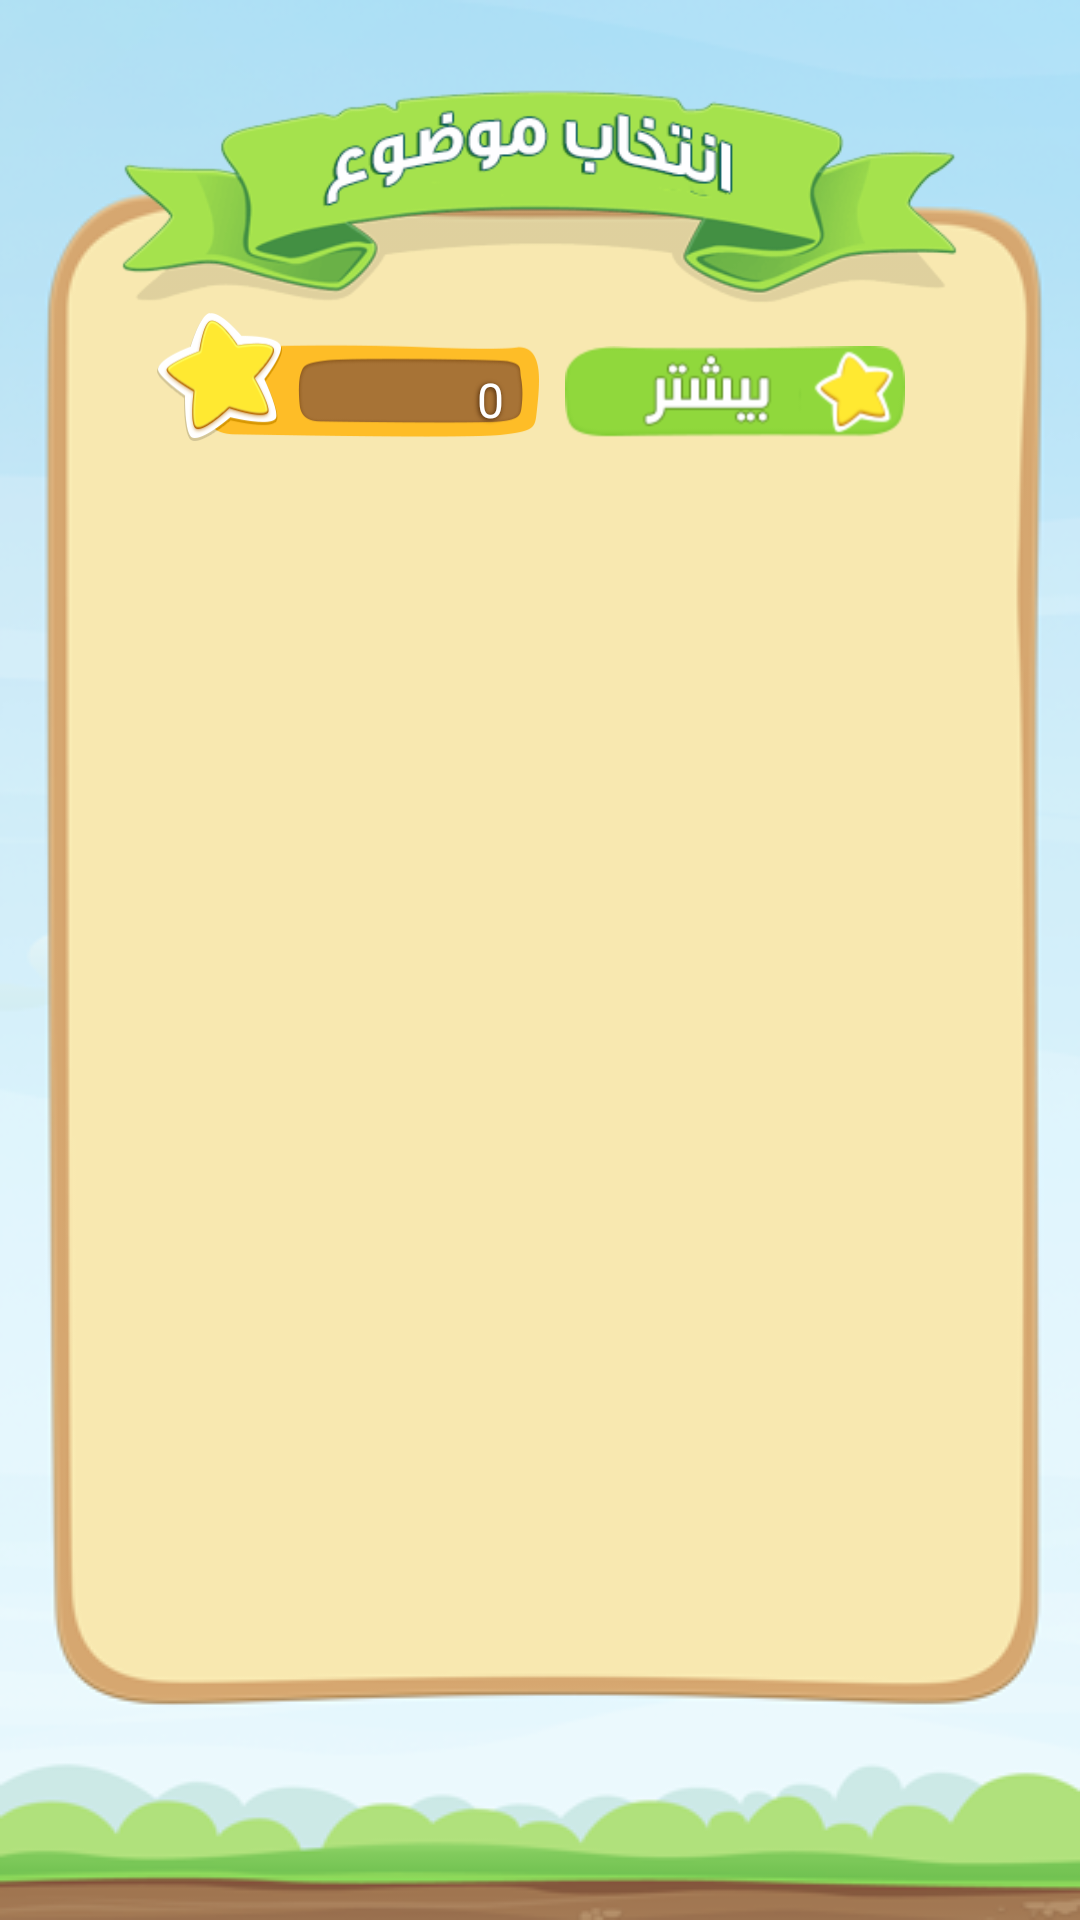

Produce the Android XML layout that renders to this screen, including the resource entries it uses.
<!-- AndroidManifest.xml: application theme AppTheme.NoActionBar -->
<!-- res/layout/activity_category.xml -->
<?xml version="1.0" encoding="utf-8"?>
<RelativeLayout xmlns:android="http://schemas.android.com/apk/res/android"
    android:layout_width="match_parent"
    android:layout_height="match_parent"
    android:background="@drawable/new_bg_category"
    android:orientation="vertical">

    <ImageView
        android:id="@+id/imageView4"
        android:layout_width="303dp"
        android:layout_height="80dp"
        android:layout_alignParentTop="true"
        android:layout_centerHorizontal="true"
        android:layout_gravity="center_vertical"
        android:layout_marginTop="23dp"
        android:src="@drawable/new_header_category" />

    <LinearLayout
        android:id="@+id/linearLayout5"
        android:layout_width="match_parent"
        android:layout_height="wrap_content"
        android:layout_below="@+id/imageView4"
        android:layout_marginBottom="10dp"
        android:layout_marginLeft="30dp"
        android:layout_marginRight="30dp"
        android:orientation="horizontal"
        android:gravity="center_horizontal">

        <RelativeLayout
            android:layout_width="129dp"
            android:layout_height="45dp"
            android:layout_alignParentRight="true"
            android:layout_alignParentTop="true"
            android:layout_marginRight="3dp"
            android:background="@drawable/new_btnc_starscount"
            android:orientation="vertical">

            <TextView
                android:id="@+id/tvStarsCounterCategory"
                android:layout_width="wrap_content"
                android:layout_height="wrap_content"
                android:layout_alignParentBottom="true"
                android:layout_alignParentRight="true"
                android:layout_marginBottom="2dp"
                android:layout_marginRight="11dp"
                android:padding="2dp"
                android:shadowColor="#442204"
                android:shadowDx="-1.0"
                android:shadowDy="1.0"
                android:shadowRadius="4.0"
                android:text="0"
                android:textColor="#ffffff"
                android:textIsSelectable="true"
                android:textSize="16dp" />
        </RelativeLayout>

        <RelativeLayout
            android:layout_width="121dp"
            android:layout_height="44dp"
            android:layout_alignParentRight="true"
            android:layout_alignParentTop="true"
            android:layout_marginLeft="3dp"
            android:orientation="vertical">

            <ImageButton
                android:id="@+id/ibGetToStore"
                android:layout_width="116dp"
                android:layout_height="32dp"
                android:layout_alignParentBottom="true"
                android:layout_alignParentLeft="true"
                android:adjustViewBounds="true"
                android:src="@drawable/new_btnc_getmorestars" />
        </RelativeLayout>
    </LinearLayout>

    <ListView
        android:id="@+id/listView"
        android:layout_width="wrap_content"
        android:layout_height="wrap_content"
        android:layout_below="@+id/linearLayout5"
        android:layout_gravity="center_vertical"
        android:layout_marginBottom="85dp"
        android:layout_marginLeft="35dp"
        android:layout_marginRight="35dp"
        android:cacheColorHint="#106000d0"
        android:listSelector="#106000d0"
        android:scrollbars="none" />

</RelativeLayout>
<!-- resources referenced by this layout -->
<resources>
  <!-- drawable new_bg_category: png bitmap (drawable-hdpi, 37184 bytes) -->
  <!-- drawable new_btnc_getmorestars: png bitmap (drawable-hdpi, 19388 bytes) -->
  <!-- drawable new_btnc_starscount: png bitmap (drawable-hdpi, 6584 bytes) -->
  <!-- drawable new_header_category: png bitmap (drawable-hdpi, 46782 bytes) -->
  <style name="AppTheme.NoActionBar">
          <item name="windowActionBar">false</item>
          <item name="windowNoTitle">true</item>
          <item name="android:windowFullscreen">true</item>
          <item name="android:windowContentOverlay">@null</item>
      </style>
</resources>
